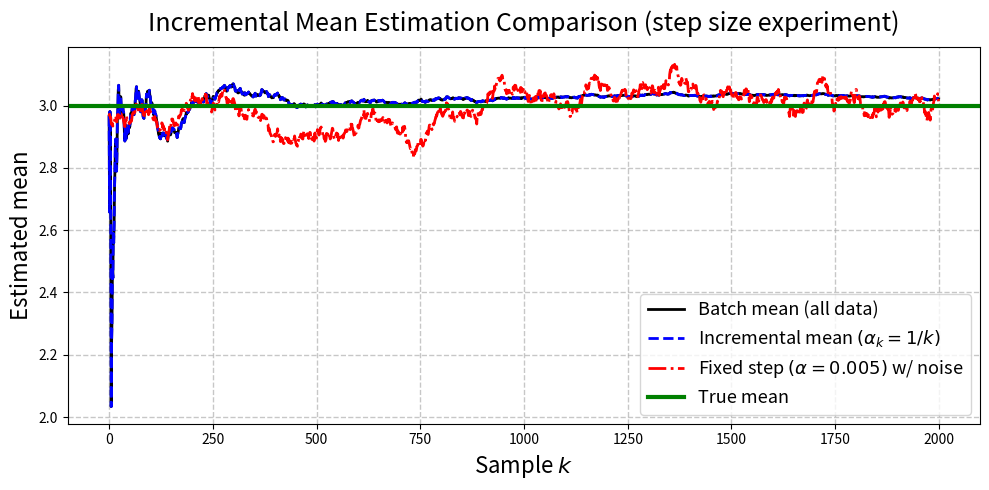

The matplotlib source for this figure:
import numpy as np
import matplotlib.pyplot as plt

np.random.seed(402)
mu = 3         # true mean
sigma = 1      # standard var 
N = 2000       # total samples

samples = np.random.normal(mu, sigma, N)

# 1. Batch mean
mean_batch = np.cumsum(samples) / np.arange(1, N+1)

# 2. Robbins-Monro/(α_k = 1/k)
w = samples[0]
w_hist = [w]
for k in range(2, N+1):
    xk = samples[k-1]
    w = w - (1/k)*(w - xk)
    w_hist.append(w)

# 3. Robbins-Monro with perturbation and fixed step (alpha=0.5)
alpha = 0.005
w2 = samples[0]
w2_hist = [w2]
for k in range(2, N+1):
    eta = np.random.randn()
    xk = samples[k-1] + eta
    w2 = w2 - alpha * (w2 - xk)
    w2_hist.append(w2)

plt.figure(figsize=(10, 5))
plt.plot(mean_batch, label='Batch mean (all data)', color='k', linewidth=2)
plt.plot(w_hist, '--', label='Incremental mean $(\\alpha_k=1/k)$', color='b', linewidth=2)
plt.plot(w2_hist, '-.', 
         label=f'Fixed step $(\\alpha={alpha})$ w/ noise', 
         color='r', linewidth=2)
plt.axhline(mu, color='g', linestyle='-', label='True mean', linewidth=3)
plt.xlabel('Sample $k$', fontsize=16)
plt.ylabel('Estimated mean', fontsize=16)
plt.title('Incremental Mean Estimation Comparison (step size experiment)', fontsize=18, pad=12)
plt.legend(fontsize=13, loc='best')
plt.grid(True, linestyle='--', linewidth=1, alpha=0.7)
plt.tight_layout()
plt.savefig("mean_estimation_large_step.png", dpi=120)
plt.close()
